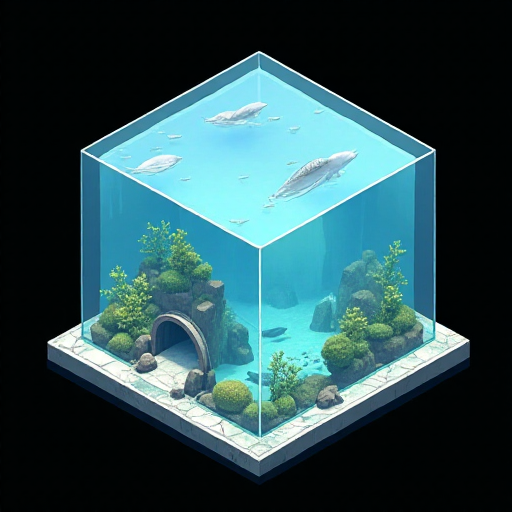
Generation parameters embedded in this image by AUTOMATIC1111 Stable Diffusion web UI or a fork of it (Forge, ...) (PNG 'parameters' text chunk):
Cubic glass aquarium building with a walking tunnel through it at ground level for viewing, in the style of a detailed 3D realistic cartoon isometric city sim, no background or shadows around the tile, omnidirectional lighting, fitting completely in frame, plain black background
Steps: 20, Sampler: Euler, Schedule type: Simple, CFG scale: 1, Distilled CFG Scale: 3.5, Seed: 3706717074, Size: 512x512, Model hash: c161224931, Model: flux1-dev-bnb-nf4, Version: f2.0.1v1.10.1-previous-515-gae9380bd